Photos from the image-classification dataset "images_per_class" in the GitHub repository kev-in-ta/227-0447-00-ImageAnalysisComputerVision. Its 10 classes are: airplane, bird, car, cat, deer, dog, horse, monkey, ship, truck.

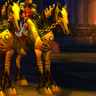
Label: horse

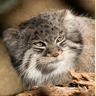
Label: cat

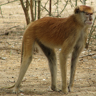
Label: monkey

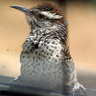
Label: bird

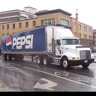
Label: truck

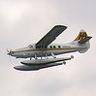
Label: airplane
